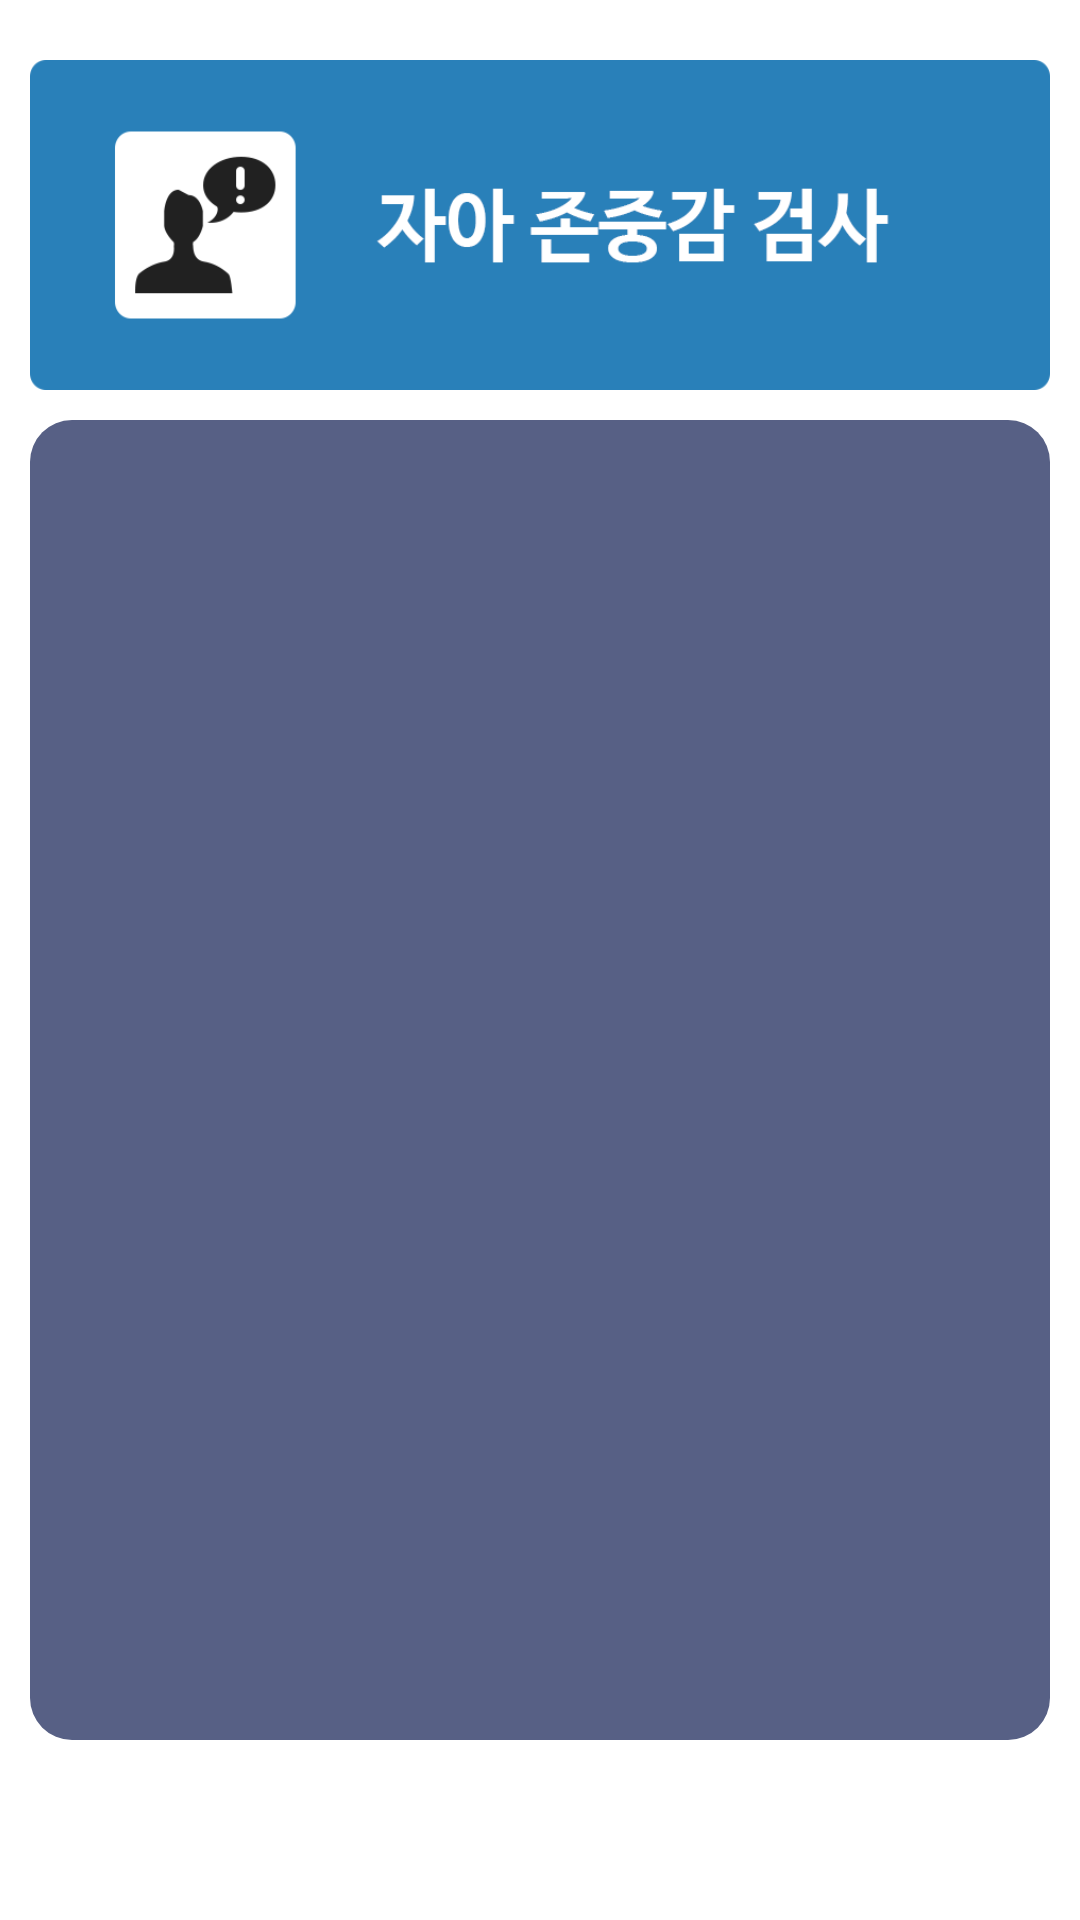

Write the Android layout XML for this screen, with the resource values it uses.
<!-- AndroidManifest.xml: application theme Sherlock.__Theme.DarkActionBar -->
<!-- res/layout/video_test_result.xml -->
<?xml version="1.0" encoding="utf-8"?>
<LinearLayout xmlns:android="http://schemas.android.com/apk/res/android"
    android:id="@+id/video_result_bg"
    android:layout_width="match_parent"
    android:layout_height="match_parent"
    android:gravity="center_horizontal"
    android:orientation="vertical">

    <ImageButton
        android:id="@+id/video_result_img"
        android:layout_width="340dp"
        android:layout_height="110dp"
        android:layout_marginTop="20dip"
        android:background="@drawable/btn_self"
        android:contentDescription="검사 아이콘"

        />


    <LinearLayout
        android:id="@+id/video_result_layout"
        android:layout_width="wrap_content"
        android:layout_height="wrap_content"
        android:layout_marginTop="10dp"
        android:layout_marginBottom="10dp"
        android:background="@drawable/btn_video_test_restlt"
        android:gravity="center"
        android:orientation="vertical"
        android:padding="10dp">


        <TextView
            android:id="@+id/video_result_text"
            style="@style/exercise_text"
            android:layout_width="320dp"
            android:layout_height="420dp"
            android:gravity="left"
            android:paddingTop="5dp"
            android:paddingLeft="10dp"
            android:scrollbars="vertical"
            />

        
    </LinearLayout>

</LinearLayout>
<!-- resources referenced by this layout -->
<resources>
  <!-- drawable btn_self: png bitmap (drawable-xhdpi, 13112 bytes) -->
  <!-- drawable btn_video_test_restlt (drawable) -->
  <?xml version="1.0" encoding="utf-8"?>
  <shape xmlns:android="http://schemas.android.com/apk/res/android" android:shape="rectangle" >
      <corners
          android:radius="14dp"
          />
      <solid
          android:color="#576085"
          />
      
      <padding
          android:left="0dp"
          android:top="0dp"
          android:right="0dp"
          android:bottom="0dp"
          />
  </shape>
</resources>
